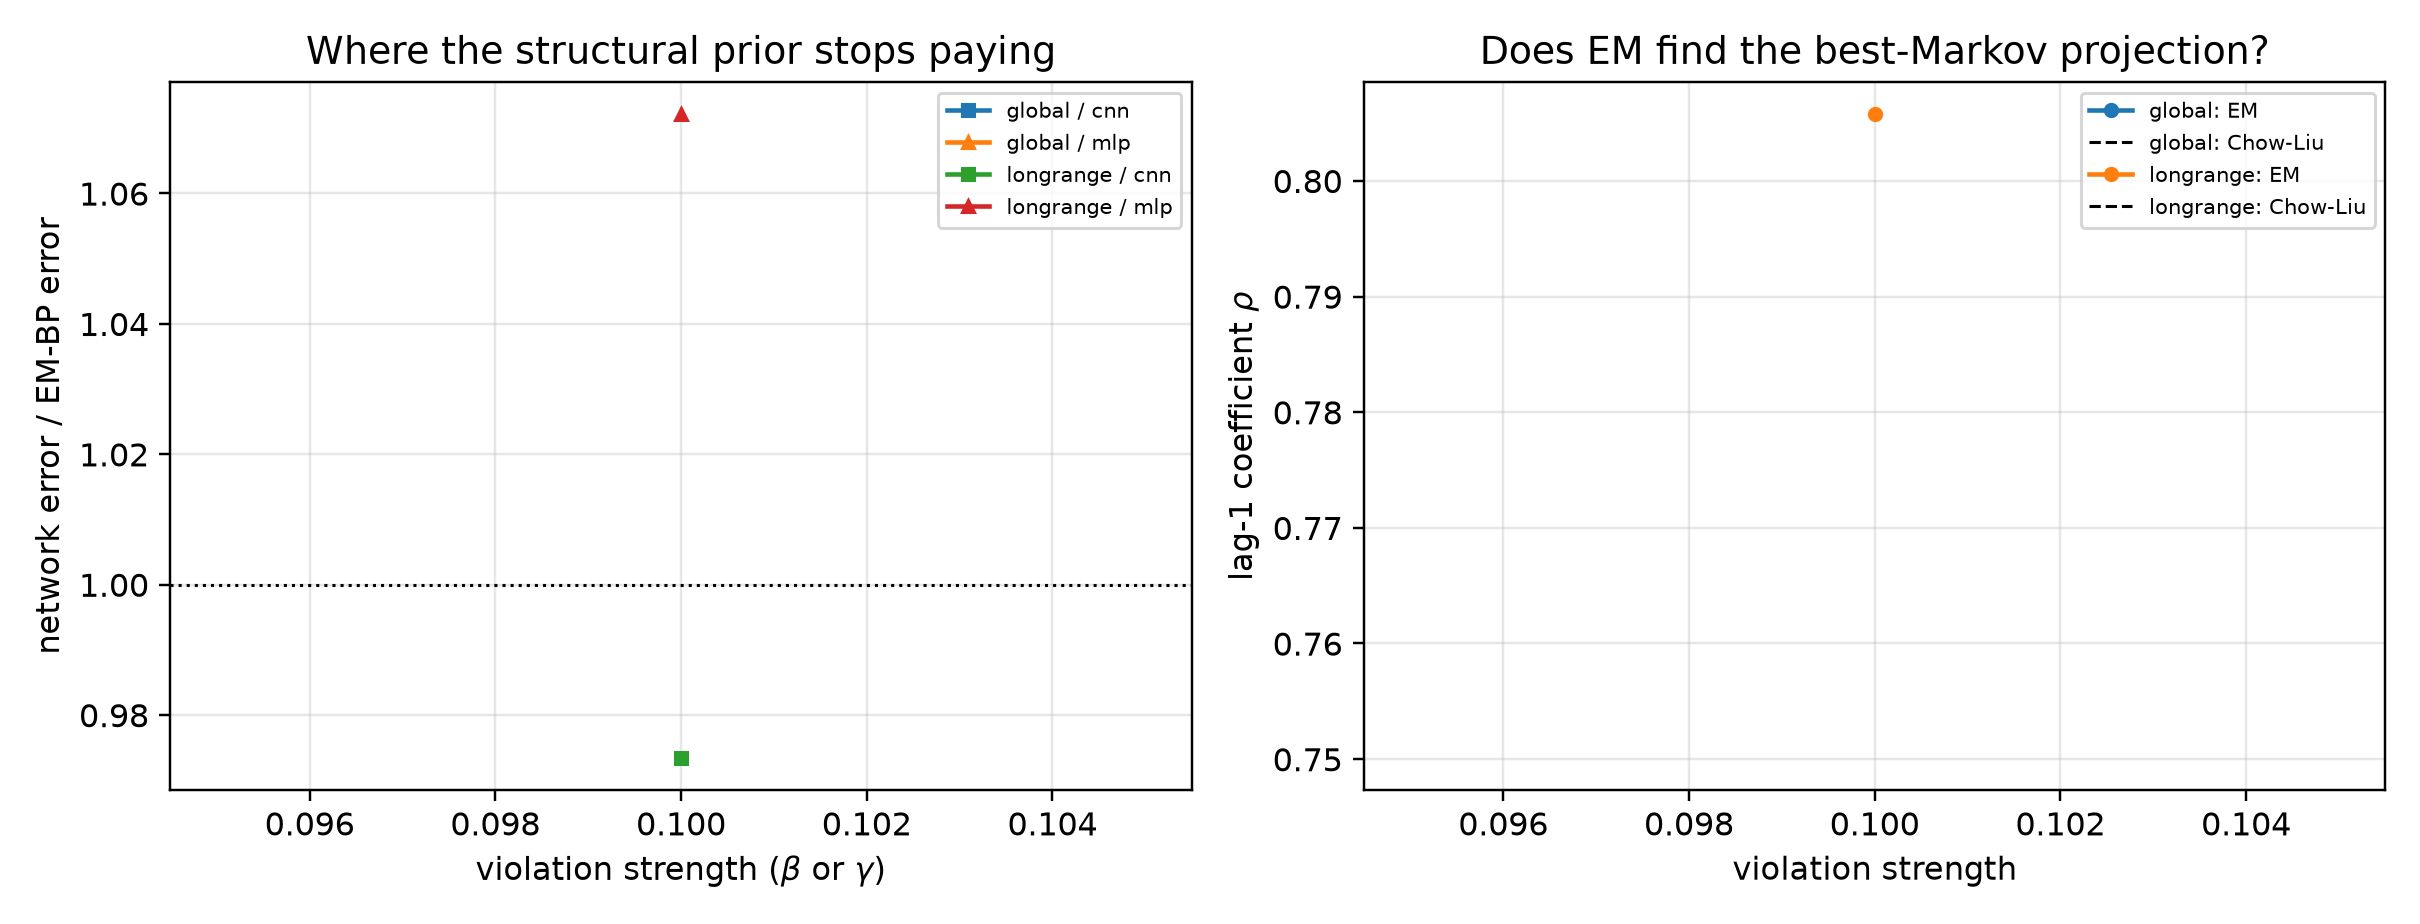

Values plotted in this chart, from the file beside it:
mechanism, strength, arm, t, score_rel_l2, ratio_to_em, fitted_rho, chow_liu_rho, rho_minus_chow_liu, em_seconds, em_iters, em_monotone_violation, mode_cnn, mode_mlp, innovation_mean, innovation_var, innovation_excess_kurtosis
longrange, 0.1, em_bp, 0.1, 0.06089, 1.0, 0.8057, 0.7501, 0.05561, 1134, 81, 0.0, eps, eps, -0.002873, 0.3452, 0.01949
longrange, 0.1, cnn, 0.1, 0.04086, 0.6711, 0.8057, 0.7501, 0.05561, 1134, 81, 0.0, eps, eps, -0.002873, 0.3452, 0.01949
longrange, 0.1, mlp, 0.1, 0.07465, 1.226, 0.8057, 0.7501, 0.05561, 1134, 81, 0.0, eps, eps, -0.002873, 0.3452, 0.01949
longrange, 0.1, em_bp, 0.2, 0.08282, 1.0, 0.8057, 0.7501, 0.05561, 1134, 81, 0.0, eps, eps, -0.002873, 0.3452, 0.01949
longrange, 0.1, cnn, 0.2, 0.06612, 0.7984, 0.8057, 0.7501, 0.05561, 1134, 81, 0.0, eps, eps, -0.002873, 0.3452, 0.01949
longrange, 0.1, mlp, 0.2, 0.1167, 1.41, 0.8057, 0.7501, 0.05561, 1134, 81, 0.0, eps, eps, -0.002873, 0.3452, 0.01949
longrange, 0.1, em_bp, 0.4, 0.1294, 1.0, 0.8057, 0.7501, 0.05561, 1134, 81, 0.0, eps, x0, -0.002873, 0.3452, 0.01949
longrange, 0.1, cnn, 0.4, 0.1265, 0.9774, 0.8057, 0.7501, 0.05561, 1134, 81, 0.0, eps, x0, -0.002873, 0.3452, 0.01949
longrange, 0.1, mlp, 0.4, 0.1637, 1.265, 0.8057, 0.7501, 0.05561, 1134, 81, 0.0, eps, x0, -0.002873, 0.3452, 0.01949
longrange, 0.1, em_bp, 0.8, 0.2236, 1.0, 0.8057, 0.7501, 0.05561, 1134, 81, 0.0, x0, x0, -0.002873, 0.3452, 0.01949
longrange, 0.1, cnn, 0.8, 0.2579, 1.154, 0.8057, 0.7501, 0.05561, 1134, 81, 0.0, x0, x0, -0.002873, 0.3452, 0.01949
longrange, 0.1, mlp, 0.8, 0.1812, 0.8104, 0.8057, 0.7501, 0.05561, 1134, 81, 0.0, x0, x0, -0.002873, 0.3452, 0.01949
longrange, 0.1, em_bp, 1.6, 0.4026, 1.0, 0.8057, 0.7501, 0.05561, 1134, 81, 0.0, x0, x0, -0.002873, 0.3452, 0.01949
longrange, 0.1, cnn, 1.6, 0.5101, 1.267, 0.8057, 0.7501, 0.05561, 1134, 81, 0.0, x0, x0, -0.002873, 0.3452, 0.01949
longrange, 0.1, mlp, 1.6, 0.2615, 0.6497, 0.8057, 0.7501, 0.05561, 1134, 81, 0.0, x0, x0, -0.002873, 0.3452, 0.01949
